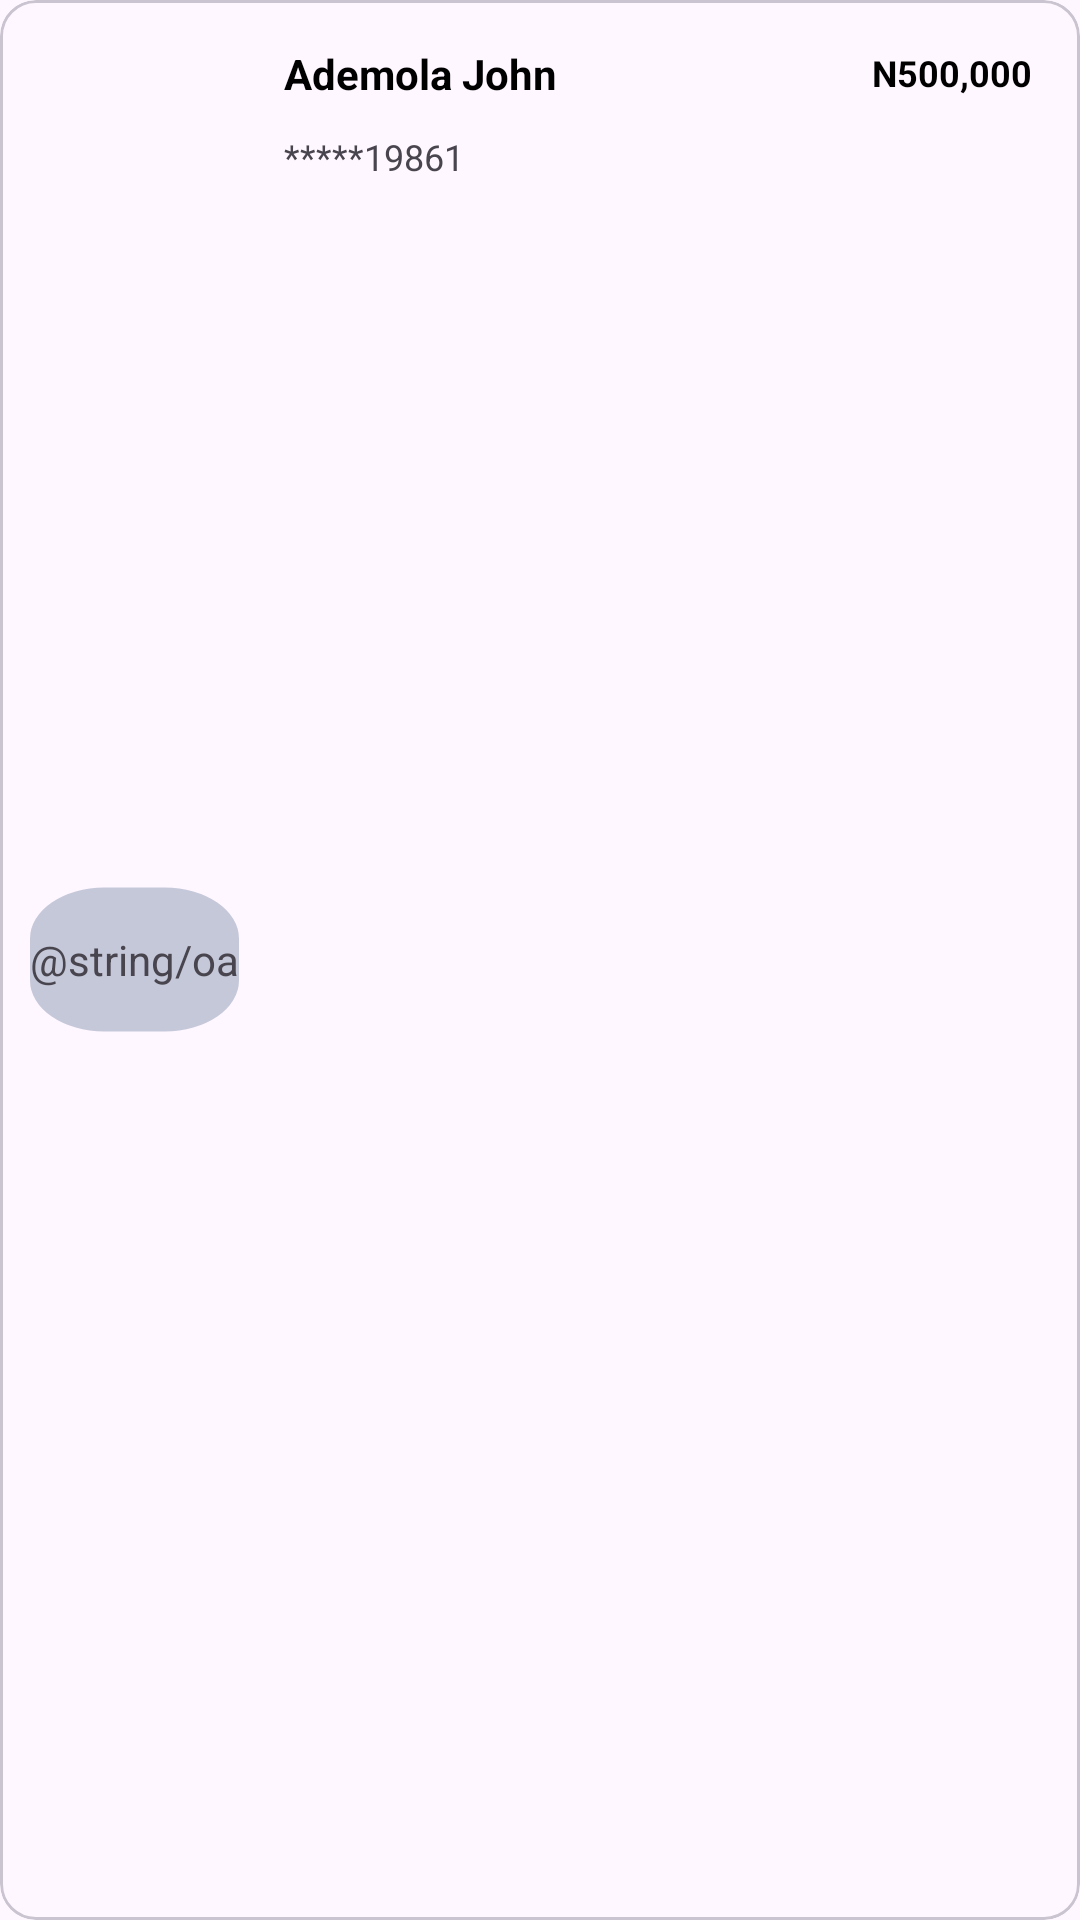

Layout XML and referenced resources for this Android screen:
<!-- AndroidManifest.xml: application theme Theme.VPDMoneyAssessment -->
<!-- res/layout/fragment_accounts_item.xml -->
<?xml version="1.0" encoding="utf-8"?>
<com.google.android.material.card.MaterialCardView
    xmlns:android="http://schemas.android.com/apk/res/android"
    android:layout_width="match_parent"
    android:layout_marginTop="5dp"
    android:clickable="true"
    android:focusable="true"
    android:layout_marginBottom="5dp"
    android:layout_height="76dp">
    <LinearLayout
        android:layout_width="match_parent"
        android:layout_height="match_parent"
        android:clickable="true"
        android:focusable="true"
        android:orientation="horizontal">

        <TextView
            android:layout_width="wrap_content"
            android:layout_height="wrap_content"
            android:id="@+id/initials"
            android:layout_margin="10dp"
            android:background="@drawable/ic_account_icon"
            android:text="@string/oa"
            android:layout_gravity="center"
            android:layout_marginStart="10dp"
            android:gravity="center"
            />

        <LinearLayout
            android:layout_width="0dp"
            android:layout_weight="1"
            android:layout_marginStart="5dp"
            android:layout_marginTop="15dp"
            android:layout_marginBottom="15dp"
            android:layout_height="wrap_content"
            android:orientation="vertical">
            <TextView
                android:id="@+id/account_name"
                android:layout_width="wrap_content"
                android:layout_height="wrap_content"
                android:theme="@style/General.Text.Style"
                android:textSize="14sp"
                android:text="@string/ademola_john" />
            <TextView
                android:id="@+id/account_number"
                android:layout_width="wrap_content"
                android:layout_height="wrap_content"
                android:textSize="12sp"
                android:layout_marginTop="10dp"
                android:text="@string/_19861" />
        </LinearLayout>

        <TextView
            android:id="@+id/account_balance"
            android:layout_width="wrap_content"
            android:layout_height="wrap_content"
            android:text="@string/n500_000"
            android:textSize="12sp"
            android:layout_margin="@dimen/text_margin"
            android:theme="@style/General.Text.Style"/>
    </LinearLayout>
</com.google.android.material.card.MaterialCardView>
<!-- resources referenced by this layout -->
<resources>
  <dimen name="text_margin">16dp</dimen>
  <!-- drawable ic_account_icon (drawable) -->
  <?xml version="1.0" encoding="utf-8"?>
  <vector xmlns:android="http://schemas.android.com/apk/res/android"
      android:width="48dp"
      android:height="49dp"
      android:viewportWidth="48"
      android:tint="@color/navy_blue"
      android:viewportHeight="49">
      <path
          android:pathData="M17,0.5L31,0.5A17,17 0,0 1,48 17.5L48,31.5A17,17 0,0 1,31 48.5L17,48.5A17,17 0,0 1,0 31.5L0,17.5A17,17 0,0 1,17 0.5z"
          android:fillColor="@color/navy_blue"
          android:fillAlpha="0.23"/>
      <group>
          <clip-path
              android:pathData="M14,15h20v20h-20z"/>
  
      </group>
  </vector>
  <string name="_19861">*****19861</string>
  <string name="ademola_john">Ademola John</string>
  <string name="n500_000">N500,000</string>
  <style name="General.Text.Style" parent="MaterialAlertDialog.Material3.Body.Text">
          <item name="android:textColor">@color/black</item>
          <item name="android:textStyle">bold</item>
      </style>
  <style name="Theme.VPDMoneyAssessment" parent="Base.Theme.VPDMoneyAssessment" />
  <color name="navy_blue">#042656</color>
  <color name="black">#FF000000</color>
  <style name="Base.Theme.VPDMoneyAssessment" parent="Theme.Material3.DayNight.NoActionBar">
          
          <item name="colorPrimary">@color/navy_blue</item>
          <item name="fontWeight">10</item>
          <item name="textFillColor">@color/black</item>
          <item name="hintTextColor">@color/light_grey</item>
      </style>
  <color name="light_grey">#BABABA</color>
</resources>
